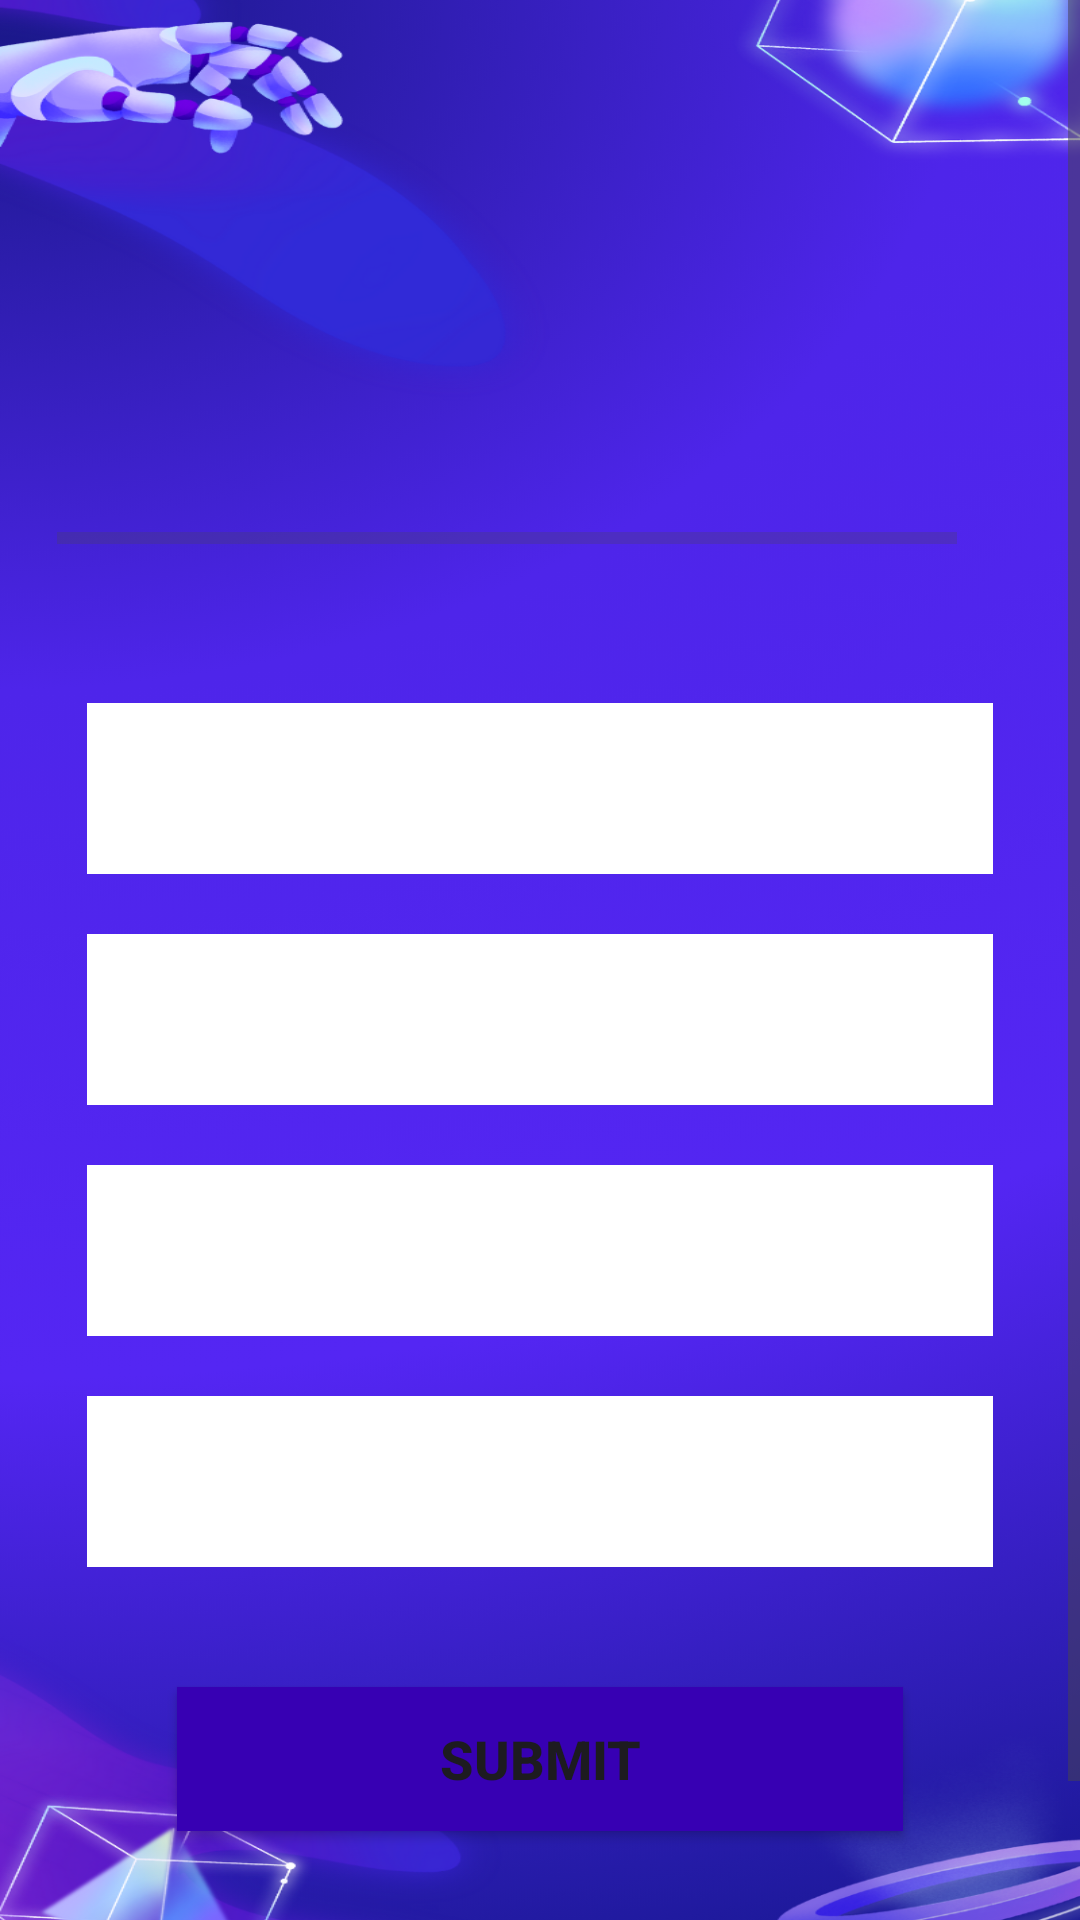

Android layout source for this screen:
<!-- AndroidManifest.xml: application theme Theme.MyQuezappsh -->
<!-- res/layout/activity_question2.xml -->
<?xml version="1.0" encoding="utf-8"?>
<ScrollView xmlns:android="http://schemas.android.com/apk/res/android"
    xmlns:app="http://schemas.android.com/apk/res-auto"
    xmlns:tools="http://schemas.android.com/tools"
    android:fillViewport="true"
    android:layout_width="match_parent"
    android:layout_height="match_parent"
    android:background="@drawable/ic_program"
    tools:context=".question_2">

    <LinearLayout
        android:layout_width="match_parent"
        android:layout_height="wrap_content"
        android:layout_gravity="center"
        android:orientation="vertical"
        android:padding="19dp"
        android:layout_marginTop="50dp"
        >

        <TextView
            android:id="@+id/tv_Question"
            android:layout_width="match_parent"
            android:layout_height="wrap_content"
            android:layout_margin="10dp"
            android:textSize="22sp"
            android:textColor="@color/white"
            tools:text="ما هي الحشرة الوحيدة التي أمر الرسول صلى الله عليه وسلم بقتلها؟"
            android:gravity="center"
            />

        <LinearLayout
            android:layout_width="match_parent"
            android:layout_height="wrap_content"
            android:gravity="center_vertical"
            android:orientation="horizontal"
            android:layout_marginTop="16dp"
            >

            <ProgressBar
                android:id="@+id/progresspar"
                android:layout_width="300dp"
                android:layout_height="wrap_content"
                style="@style/Widget.AppCompat.ProgressBar.Horizontal"
                android:layout_weight="0"
                android:max="5"
                android:minHeight="90dp"
                android:progress="0"
                android:indeterminate="false"
                />

            <TextView
                android:id="@+id/tv_progres"
                android:layout_width="wrap_content"
                android:layout_height="wrap_content"
                android:gravity="center"
                android:textSize="14sp"
                android:padding="15dp"
                tools:text="0/5"
                android:textColor="@color/white"
                />
        </LinearLayout>

<TextView
    android:id="@+id/option_one"
    android:layout_width="match_parent"
    android:layout_height="wrap_content"
    android:layout_margin="10dp"
    android:gravity="center"
    android:background="@color/white"
    android:padding="15dp"
    android:textSize="20sp"
    android:textColor="@color/black"
    tools:text="الذبابه"
    />

        <TextView
            android:id="@+id/option_two"
            android:layout_width="match_parent"
            android:layout_height="wrap_content"
            android:layout_margin="10dp"
            android:gravity="center"
            android:background="@color/white"
            android:padding="15dp"
            android:textSize="20sp"
            android:textColor="@color/black"
            tools:text="النحله"
            />

        <TextView
            android:id="@+id/option_three"
            android:layout_width="match_parent"
            android:layout_height="wrap_content"
            android:layout_margin="10dp"
            android:gravity="center"
            android:background="@color/white"
            android:padding="15dp"
            android:textSize="20sp"
            android:textColor="@color/black"
            tools:text="الوزغ"
            />

        <TextView
            android:id="@+id/option_fore"
            android:layout_width="match_parent"
            android:layout_height="wrap_content"
            android:layout_margin="10dp"
            android:gravity="center"
            android:background="@color/white"
            android:padding="15dp"
            android:textSize="20sp"
            android:textColor="@color/black"
            tools:text="الفيل"
            />

        <Button
            android:id="@+id/but_submit"
            android:layout_width="match_parent"
            android:layout_height="wrap_content"
            android:layout_marginTop="30dp"
            android:text="Submit"
            android:textSize="18sp"
            android:textStyle="bold"
            android:layout_marginRight="40dp"
            android:layout_marginLeft="40dp"
            android:background="@color/design_default_color_primary_dark"
            />
    </LinearLayout>

</ScrollView>
<!-- resources referenced by this layout -->
<resources>
  <color name="black">#FF000000</color>
  <color name="white">#FFFFFFFF</color>
  <!-- drawable ic_program: png bitmap (drawable, 683204 bytes) -->
  <style name="Theme.MyQuezappsh" parent="Base.Theme.MyQuezappsh" />
  <style name="Base.Theme.MyQuezappsh" parent="Theme.Material3.DayNight.NoActionBar">
          
          
          <item name="colorPrimary">@color/homecl</item>
          <item name="android:windowFullscreen">true</item>
      </style>
  <color name="homecl">#423FDE</color>
</resources>
